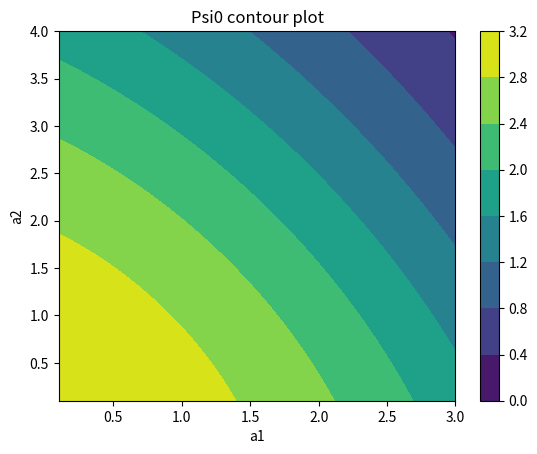

This chart was generated by the following Python code:
'not working porgram for a1,a2>0, for psi0 with surface plot'
import numpy as np
import scipy
import matplotlib.pyplot as plt
from mpl_toolkits.mplot3d import Axes3D
from matplotlib import cm
from matplotlib.ticker import LinearLocator, FormatStrFormatter
import matplotlib.cm as cm
import matplotlib.colors as cc
from scipy import special
R1=0.5
R2=1
'a1 already used in kn function'
al1=np.linspace(0.1,3,800) # Bessel functions only take positive values
al2=np.linspace(0.1,4,800) #Assures that the arrays have the same number of elements
alpha1,alpha2=np.meshgrid(al1,al2)
scsp=scipy.special
'Function to take a1 and a2 vales can return 2D K'
'Used for making surface plot of a1,a2,K'
'check if def kn can take array'
def psi0(alpha1,alpha2):
    
    'Variables for alpha and R values'
    'Simplified meshgid vals (a1R1==a1,a2==a2R1,a2R2==ar in PB code)'     
    a1=alpha1*R1
    a2=abs(alpha2)*R1
    ar=abs(alpha2*R2)
    def j(v,a):
    	'Function to return bessel of 1st kind wrt order v,and R,a'
    	BF11=scsp.jv(v,a)
    	return (BF11)
    def y(v,a):
    	'Function to return bessel of 2st kind wrt order v,and R,a'
    	BF22=scsp.yv(v,a)
    	return (BF22)
    'Now need to make array for each constant over certain range'
    'Ranges needed a2>0,a2<0,a1 always >0'

    'for a2>0'
    b2prod=j(1,a1)*y(0,a2)-j(0,a1)*y(1,a2)
    c2prod=j(0,a1)*j(1,a2)-j(1,a1)*j(0,a2)
    ctb1rat=j(1,a1)*(1/alpha1-1/alpha2)
    dis=2/(np.pi*a2)

    'ratio of terms needd to calculate F, B1 cancels'
    c2b2rat=c2prod/b2prod 
    def F0(x):
    	f=j(0,x)+c2b2rat*y(0,x)
    	return f
    def F1(x):
    	f=j(1,x)+c2b2rat*y(1,x)
    	return f
    'norm=1 to find B1, then using B1 find C2, B2'
    psi0=(2*np.pi*(R2*b2prod*(F1(ar)/(abs(alpha2)*dis))+R1*ctb1rat))   
    return psi0

cp = plt.contourf(alpha1, alpha2, psi0(alpha1,alpha2))
plt.colorbar(cp)
plt.title('Psi0 contour plot')
plt.xlabel('a1')
plt.ylabel('a2')
plt.savefig('Psi0cont_a1_a2.png')
plt.show()
